Run: headless pygame with SDL's dummy video driver; simulated clock (each Clock.tick advances the game by its frame time, no real sleeping); random seed 0; keys injected as events and as key.get_pressed() state; no mouse input.
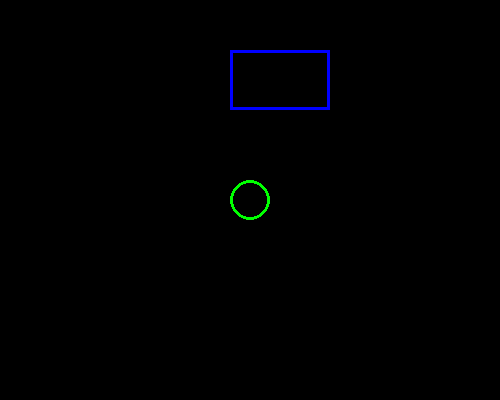
Frame 1 of 4 · flips 1–60 · no input
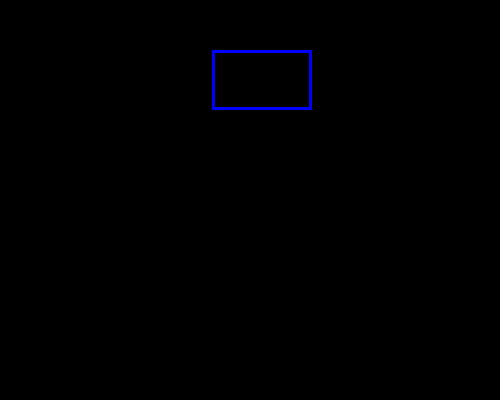
Frame 2 of 4 · flips 61–180 · tapped SPACE, RETURN · held RIGHT (→), D
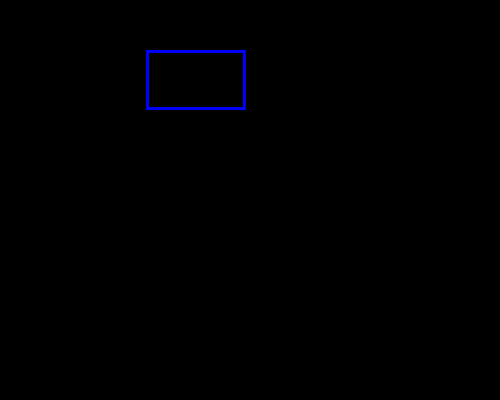
Frame 3 of 4 · flips 181–300 · held DOWN (↓), S
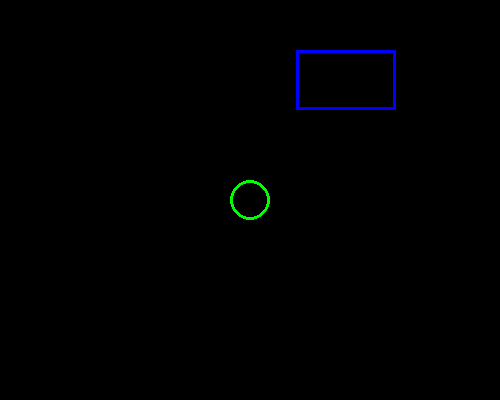
Frame 4 of 4 · flips 301–420 · held LEFT (←), A, UP (↑), W

The pygame program that drew these frames:

import pygame as pg

pg.init()
screen = pg.display.set_mode((500, 400))
clock = pg.time.Clock()

# Ball setup
ball_x, ball_y = 250, 200
ball_r = 20
ball_color = (0, 255, 0)  # start green

# Rectangle setup
rect_x, rect_y = 50, 50
rect_w, rect_h = 100, 60
rect_dx = 3

running = True
while running:
    for e in pg.event.get():
        if e.type == pg.QUIT:
            running = False

    # Move rectangle automatically
    rect_x += rect_dx
    if rect_x < 0 or rect_x + rect_w > 500:
        rect_dx = -rect_dx

    # Ball movement with arrow keys
    keys = pg.key.get_pressed()
    if keys[pg.K_LEFT]:
        ball_x -= 5
    if keys[pg.K_RIGHT]:
        ball_x += 5
    if keys[pg.K_UP]:
        ball_y -= 5
    if keys[pg.K_DOWN]:
        ball_y += 5

    # Change color if ball touches edge
    if (ball_x - ball_r <= 0 or ball_x + ball_r >= 500 or
        ball_y - ball_r <= 0 or ball_y + ball_r >= 400):
        ball_color = (255, 0, 0)  # red
    else:
        ball_color = (0, 255, 0)  # green

    # Draw everything
    screen.fill((0, 0, 0))
    pg.draw.rect(screen, (0, 0, 255), (rect_x, rect_y, rect_w, rect_h), 3)  # outlined rectangle
    pg.draw.circle(screen, ball_color, (ball_x, ball_y), ball_r, 3)         # outlined ball
    pg.display.flip()
    clock.tick(60)

pg.quit()
